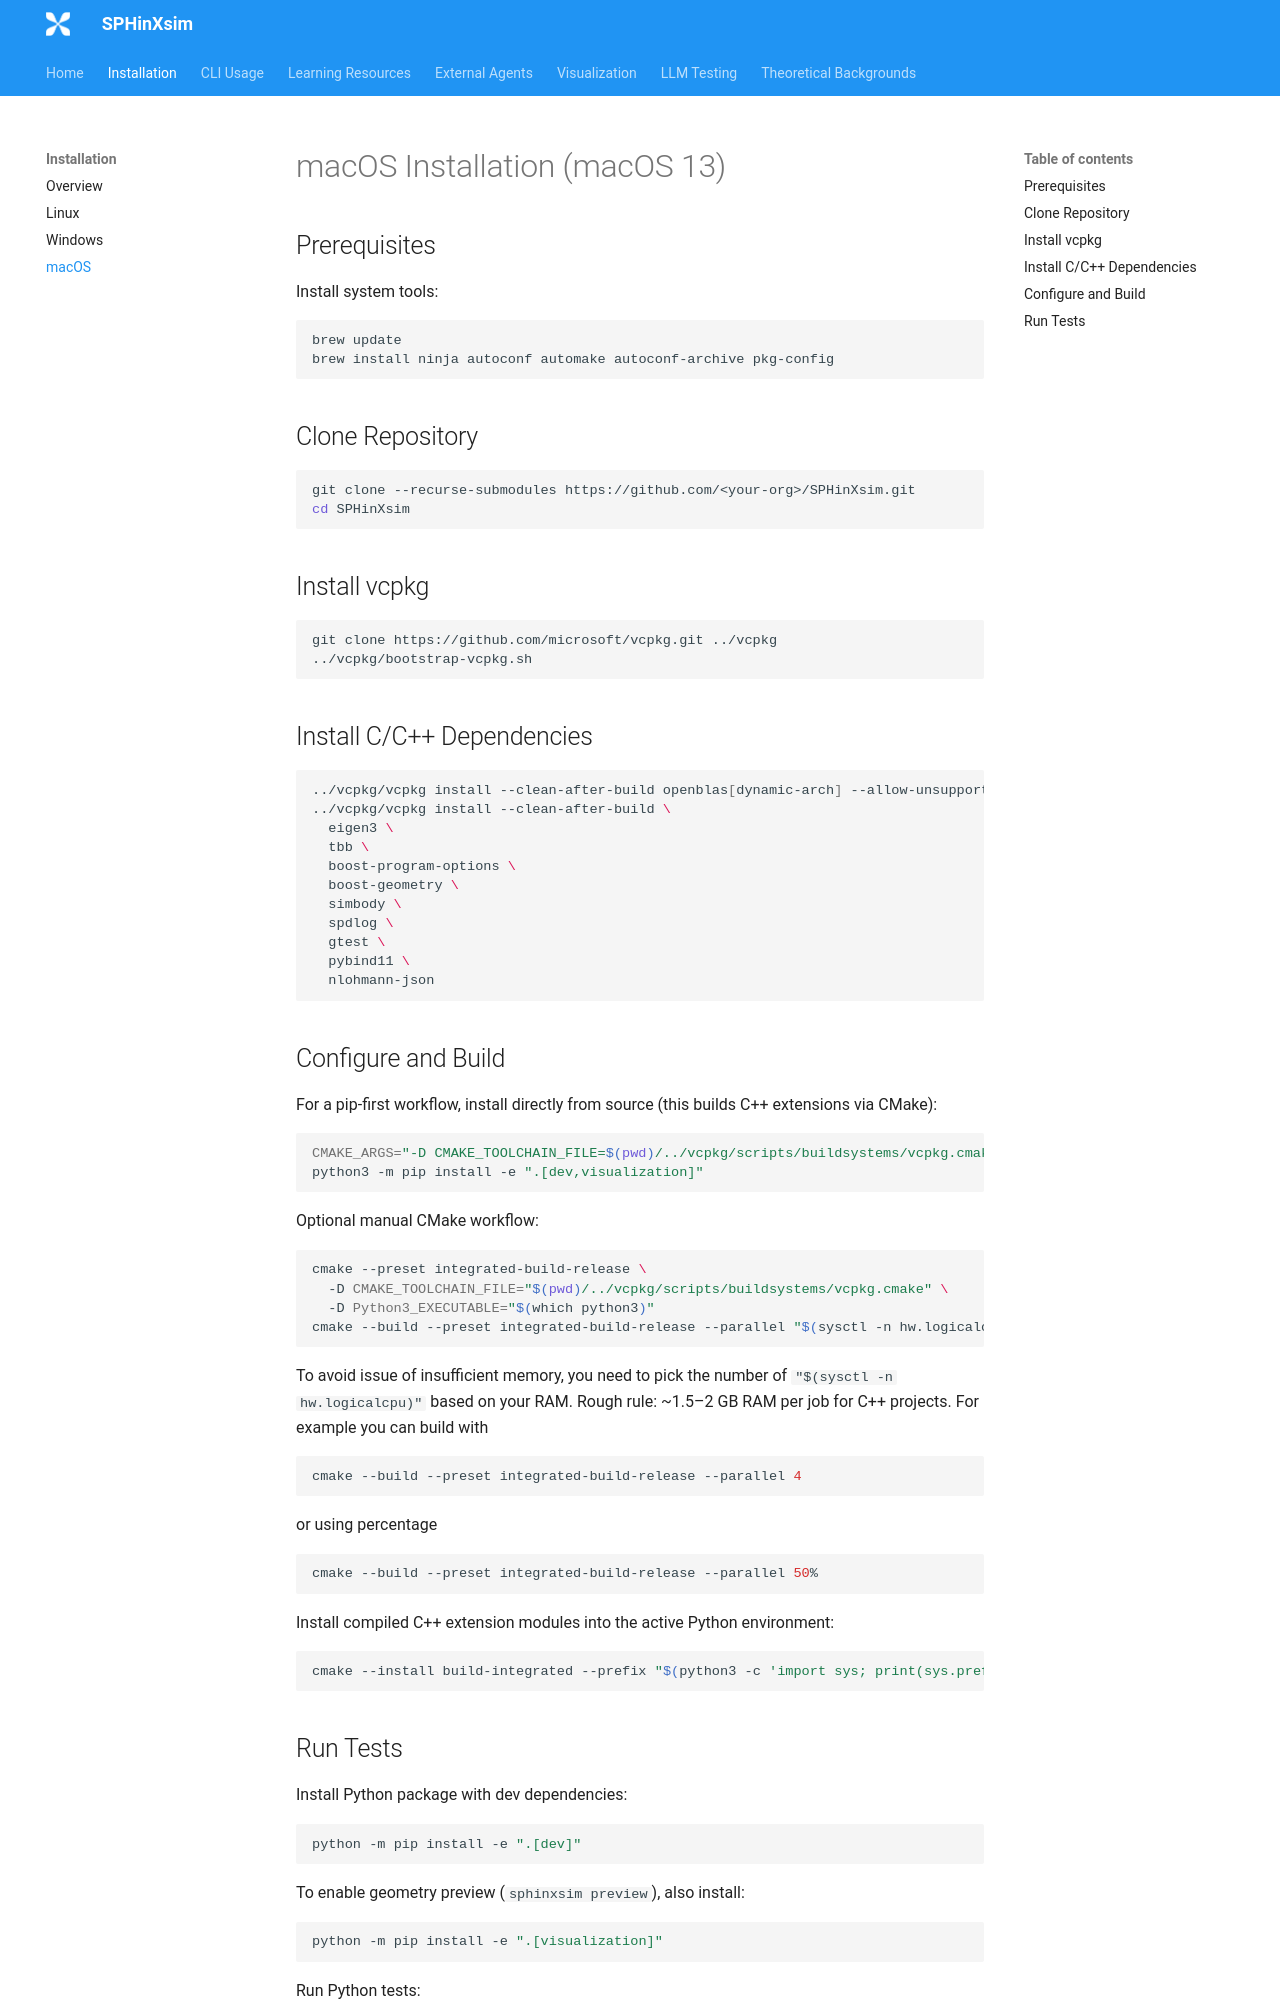

repository: haohankx-ui/SPHinXsim-Projects_casting · page: installation-macos/index.html · generator: mkdocs

# macOS Installation (macOS 13)

## Prerequisites

Install system tools:

```bash
brew update
brew install ninja autoconf automake autoconf-archive pkg-config
```

## Clone Repository

```bash
git clone --recurse-submodules https://github.com/<your-org>/SPHinXsim.git
cd SPHinXsim
```

## Install vcpkg

```bash
git clone https://github.com/microsoft/vcpkg.git ../vcpkg
../vcpkg/bootstrap-vcpkg.sh
```

## Install C/C++ Dependencies

```bash
../vcpkg/vcpkg install --clean-after-build openblas[dynamic-arch] --allow-unsupported
../vcpkg/vcpkg install --clean-after-build \
  eigen3 \
  tbb \
  boost-program-options \
  boost-geometry \
  simbody \
  spdlog \
  gtest \
  pybind11 \
  nlohmann-json
```

## Configure and Build

For a pip-first workflow, install directly from source (this builds C++ extensions via CMake):

```bash
CMAKE_ARGS="-D CMAKE_TOOLCHAIN_FILE=$(pwd)/../vcpkg/scripts/buildsystems/vcpkg.cmake" \
python3 -m pip install -e ".[dev,visualization]"
```

Optional manual CMake workflow:

```bash
cmake --preset integrated-build-release \
  -D CMAKE_TOOLCHAIN_FILE="$(pwd)/../vcpkg/scripts/buildsystems/vcpkg.cmake" \
  -D Python3_EXECUTABLE="$(which python3)"
cmake --build --preset integrated-build-release --parallel "$(sysctl -n hw.logicalcpu)"
```

To avoid issue of insufficient memory,
you need to pick the number of `"$(sysctl -n hw.logicalcpu)"` based on your RAM.
Rough rule: ~1.5–2 GB RAM per job for C++ projects. For example you can build with

```bash
cmake --build --preset integrated-build-release --parallel 4
```

or using percentage 

```bash
cmake --build --preset integrated-build-release --parallel 50%
```

Install compiled C++ extension modules into the active Python environment:

```bash
cmake --install build-integrated --prefix "$(python3 -c 'import sys; print(sys.prefix)')"
```
